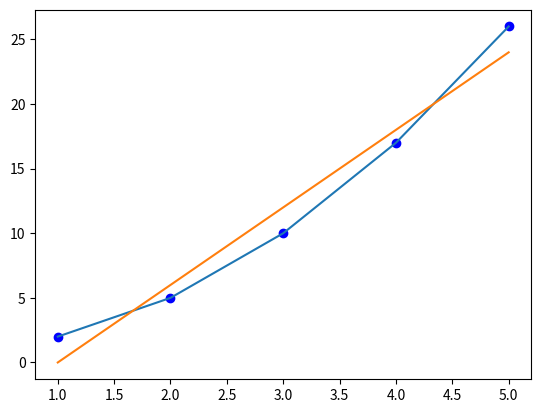

Reproduce this figure in Python.
from numpy import *
import matplotlib.pyplot as plt

x = array([1,2,3,4,5]) # array with elements
y = x**2 + 1 # do some vectorial operations on x

print( x )
print( y )

# calculates the polynomial coeficients by least squares
pol = polyfit(x,y,2)
p1 = poly1d( pol ) # encapsulates the polynomial
p2 = poly1d(polyfit(x,y,1))

print( pol )
print( p1 )
print( p2 )

y1 = p1(x) # evaluates x
y2 = p2(x)
f = plt.figure() # creates one graph object
plt.plot(x, y, "bo", x, y1, x, y2) # creates the desired graph
plt.show()
f.savefig("fig.pdf") # saves the graph in a PDF file